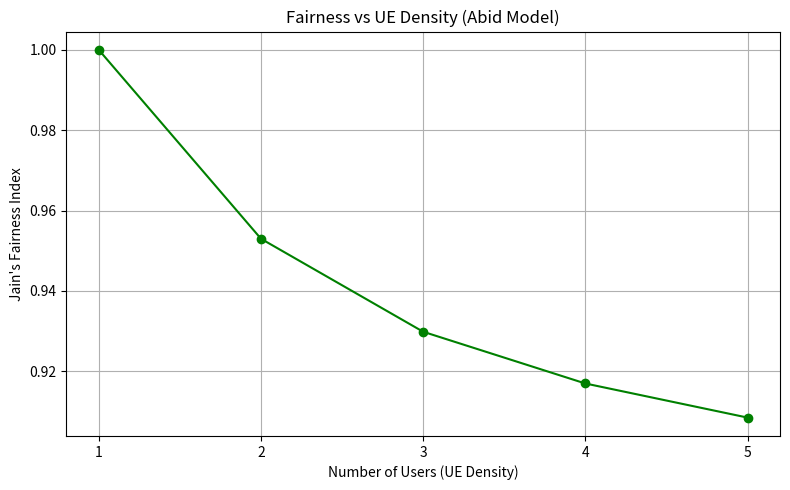

Source code (Python): (Note: this script raises an exception after producing the figure.)
import numpy as np
import matplotlib.pyplot as plt
from scipy.spatial import ConvexHull
import argparse
import os

class AbidUAVSimulation:
    def __init__(self, num_uavs=3, num_users=20, grid_size=(10, 10), uav_altitude=12.0, tx_power=1.0, noise_power=1e-3, path_loss_exp=2.5, bandwidth=1.0):
        self.num_uavs = num_uavs
        self.num_users = num_users
        self.grid_size = grid_size
        self.uav_altitude = uav_altitude
        self.tx_power = tx_power
        self.noise_power = noise_power
        self.path_loss_exp = path_loss_exp
        self.bandwidth = bandwidth
        
        # Energy model parameters (same as MARLEnv)
        self.uav_mass = 1.5  # kg
        self.uav_area = 0.25  # m^2
        self.uav_s = 0.05  # rotor solidity
        self.uav_P0 = 23.0  # blade profile power (W)
        self.uav_Pi = 88.6  # induced power in hover (W)
        self.uav_Utip = 120.0  # rotor tip speed (m/s)
        self.uav_v0 = 4.03  # mean rotor induced velocity in hover (m/s)
        self.uav_d0 = 0.012  # fuselage drag ratio
        self.uav_rho = 1.225  # air density (kg/m^3)

        self.user_positions = self._initialize_user_positions()
        self.uav_positions = self._initialize_uav_positions()
        self.user_rates = np.zeros(self.num_users)
        self.association = np.zeros(self.num_users, dtype=int)

    def _initialize_user_positions(self):
        """Initialize user positions using Poisson point process."""
        # For Poisson point process, we can use uniform random but with proper density
        # The number of users already represents the Poisson intensity
        positions = np.random.rand(self.num_users, 3)
        positions[:, 0] *= self.grid_size[0]
        positions[:, 1] *= self.grid_size[1]
        positions[:, 2] = 0
        return positions

    def _initialize_uav_positions(self):
        # Place UAVs at the center of the minimum enclosing ball of all users
        xy = self.user_positions[:, :2]
        center, radius = self._min_enclosing_ball(xy)
        z = self.uav_altitude
        # Spread UAVs evenly around the center (for multiple UAVs)
        angles = np.linspace(0, 2 * np.pi, self.num_uavs, endpoint=False)
        uav_positions = np.array([
            [center[0] + radius * 0.2 * np.cos(a), center[1] + radius * 0.2 * np.sin(a), z]
            for a in angles
        ])
        return uav_positions

    def _min_enclosing_ball(self, points):
        # Welzl's algorithm for 2D minimum enclosing ball
        from scipy.spatial import distance_matrix
        center = np.mean(points, axis=0)
        dists = np.linalg.norm(points - center, axis=1)
        radius = np.max(dists)
        return center, radius

    def _compute_sinr(self):
        fading = np.random.exponential(1.0, size=(self.num_uavs, self.num_users))
        sinr_matrix = np.zeros((self.num_uavs, self.num_users))
        for i in range(self.num_uavs):
            for j in range(self.num_users):
                d_ij = np.linalg.norm(self.uav_positions[i] - self.user_positions[j]) + 1e-3
                signal = self.tx_power * fading[i, j] / (d_ij ** self.path_loss_exp)
                interference = 0.0
                for k in range(self.num_uavs):
                    if k != i:
                        d_kj = np.linalg.norm(self.uav_positions[k] - self.user_positions[j]) + 1e-3
                        interference += self.tx_power * fading[k, j] / (d_kj ** self.path_loss_exp)
                sinr_matrix[i, j] = signal / (self.noise_power + interference)
        return sinr_matrix

    def _compute_energy(self):
        """Compute energy consumption using the same model as MARLEnv."""
        # For Abid model, assume UAVs are stationary (velocity = 0)
        velocities = np.zeros(self.num_uavs)
        
        def uav_power(V):
            P0 = self.uav_P0
            Pi = self.uav_Pi
            Utip = self.uav_Utip
            v0 = self.uav_v0
            d0 = self.uav_d0
            s = self.uav_s
            A = self.uav_area
            rho = self.uav_rho
            # Profile power
            P_profile = P0 * (1 + 3 * (V**2) / (Utip**2))
            # Induced power
            P_induced = Pi * (np.sqrt(1 + (V**4) / (4 * v0**4)) - (V**2) / (2 * v0**2))**0.5
            # Parasite power
            P_parasite = 0.5 * d0 * rho * s * A * (V**3)
            return P_profile + P_induced + P_parasite
        
        uav_powers = np.array([uav_power(V) for V in velocities])
        total_power = np.sum(uav_powers)
        # Assume dt=1 per step, so energy = power
        total_energy = total_power
        return total_energy

    def run(self):
        # Place UAVs using minimum enclosing ball of all eMBB users
        xy = self.user_positions[:, :2]
        center, radius = self._min_enclosing_ball(xy)
        z = self.uav_altitude
        angles = np.linspace(0, 2 * np.pi, self.num_uavs, endpoint=False)
        self.uav_positions = np.array([
            [center[0] + radius * 0.2 * np.cos(a), center[1] + radius * 0.2 * np.sin(a), z]
            for a in angles
        ])
        sinr_matrix = self._compute_sinr()
        best_uavs = np.argmax(sinr_matrix, axis=0)
        self.association = best_uavs
        total_throughput = 0.0
        for j in range(self.num_users):
            i = best_uavs[j]
            sinr = sinr_matrix[i, j]
            rate = self.bandwidth * np.log2(1 + sinr)
            self.user_rates[j] = rate
            total_throughput += rate
        
        # Compute energy
        total_energy = self._compute_energy()
        
        return total_throughput, self.user_rates, total_energy

    def run_multiple_episodes(self, num_episodes=1000):
        """Run multiple episodes and return arrays of results."""
        throughputs = []
        energies = []
        all_user_rates = []  # Store user rates for each episode
        
        for episode in range(num_episodes):
            # Reinitialize user positions for each episode
            self.user_positions = self._initialize_user_positions()
            
            total_throughput, user_rates, total_energy = self.run()
            
            throughputs.append(total_throughput)
            energies.append(total_energy)
            all_user_rates.append(user_rates.copy())  # Store user rates for this episode
            
            # Per-episode printout
            print(f"Episode {episode+1} completed")
            print(f"Throughput: {total_throughput:.2f}")
            print(f"Energy: {total_energy:.2f}")
        
        return np.array(throughputs), np.array(energies), np.array(all_user_rates)

    def visualize(self):
        plt.figure(figsize=(8, 6))
        plt.scatter(self.user_positions[:, 0], self.user_positions[:, 1], c='green', label='eMBB Users')
        plt.scatter(self.uav_positions[:, 0], self.uav_positions[:, 1], c='red', s=100, label='UAVs (Abid)')
        for j in range(self.num_users):
            user = self.user_positions[j, :2]
            uav = self.uav_positions[self.association[j], :2]
            plt.plot([user[0], uav[0]], [user[1], uav[1]], 'gray', alpha=0.4)
        plt.xlim(0, self.grid_size[0])
        plt.ylim(0, self.grid_size[1])
        plt.xlabel('X')
        plt.ylabel('Y')
        plt.title('Abid Model UAV Placement and User Associations (eMBB only)')
        plt.legend()
        plt.grid(True)
        plt.show()
def jains_fairness(user_rates):
    user_rates = np.array(user_rates)
    numerator = np.sum(user_rates) ** 2
    denominator = len(user_rates) * np.sum(user_rates ** 2)
    return numerator / denominator if denominator != 0 else 0

def run_fairness_vs_density():
    user_counts = [1, 2, 3, 4, 5]
    fairness_scores = []
    runs = 1000

    for num_users in user_counts:
        total_fairness = 0
        for _ in range(runs):
            sim = AbidUAVSimulation(num_uavs=5, num_users=num_users)
            _, user_rates, _ = sim.run()
            total_fairness += jains_fairness(user_rates)
        avg_fairness = total_fairness / runs
        fairness_scores.append(avg_fairness)

    # Plot
    plt.figure(figsize=(8, 5))
    plt.plot(user_counts, fairness_scores, marker='o', linestyle='-', color='green')
    plt.xlabel("Number of Users (UE Density)")
    plt.xticks(user_counts)
    plt.ylabel("Jain's Fairness Index")
    plt.title("Fairness vs UE Density (Abid Model)")
    plt.grid(True)
    plt.tight_layout()
    plt.savefig("results/abid_fairness_vs_density.png")
    plt.show()

    np.save("results/abid_fairness_vs_density.npy", np.array(fairness_scores))
def run_simulation(num_episodes=500, num_uavs=7, num_users=49):
    """Run Abid simulation for multiple episodes and save results."""
    sim = AbidUAVSimulation(num_uavs=num_uavs, num_users=num_users)
    throughputs, energies, all_user_rates = sim.run_multiple_episodes(num_episodes)
    
    # Save results
    os.makedirs("results", exist_ok=True)
    np.save("results/abid_throughputs.npy", throughputs)
    np.save("results/abid_energies.npy", energies)
    np.save("results/abid_user_rates.npy", all_user_rates)
    
    # Create dummy rewards array (Abid model doesn't have rewards)
    rewards = np.zeros_like(throughputs)
    np.save("results/abid_rewards.npy", rewards)
    
    # Calculate statistics
    total_throughput = np.sum(throughputs)
    total_energy = np.sum(energies)
    total_collisions = 0  # Abid model doesn't have collisions
    
    # Print final statistics
    print("\nSimulation completed!")
    print(f"Total episodes: {num_episodes}")
    print(f"Total collisions: {total_collisions}")
    print(f"Total throughput: {total_throughput:.2f}")
    print(f"Average collisions per episode: {total_collisions/num_episodes:.2f}")
    print(f"Average throughput per episode: {total_throughput/num_episodes:.2f}")

def run_min_rate_vs_density():
    user_counts = [1, 2, 3, 4, 5]
    min_rates = []
    runs = 1000

    for num_users in user_counts:
        total_min = 0
        for _ in range(runs):
            sim = AbidUAVSimulation(num_uavs=5, num_users=num_users)
            _, user_rates, _ = sim.run()
            total_min += np.min(user_rates)
        avg_min = total_min / runs
        min_rates.append(avg_min)

    # Plot
    plt.figure(figsize=(8, 5))
    plt.plot(user_counts, min_rates, marker='^', color='darkgreen')
    plt.xlabel("Number of Users (UE Density)")
    plt.xticks(user_counts)
    plt.ylabel("Minimum Throughput per UE (Mbps)")
    plt.title("Min Rate vs UE Density (Abid Model)")
    plt.grid(True)
    plt.tight_layout()
    plt.savefig("results/abid_min_rate_vs_density.png")
    plt.show()

    np.save("results/abid_min_rate_vs_density.npy", np.array(min_rates))   

if __name__ == "__main__":
    parser = argparse.ArgumentParser(description='Run Abid Deterministic Model for UAV positioning')
    parser.add_argument('--num_uavs', type=int, default=7, help='Number of UAVs')
    parser.add_argument('--num_users', type=int, default=49, help='Number of users')
    parser.add_argument('--num_episodes', type=int, default=500, help='Number of simulation episodes')
    
    args = parser.parse_args()
    run_fairness_vs_density()
    run_simulation(num_episodes=args.num_episodes, num_uavs=args.num_uavs, num_users=args.num_users) 
    run_min_rate_vs_density()
